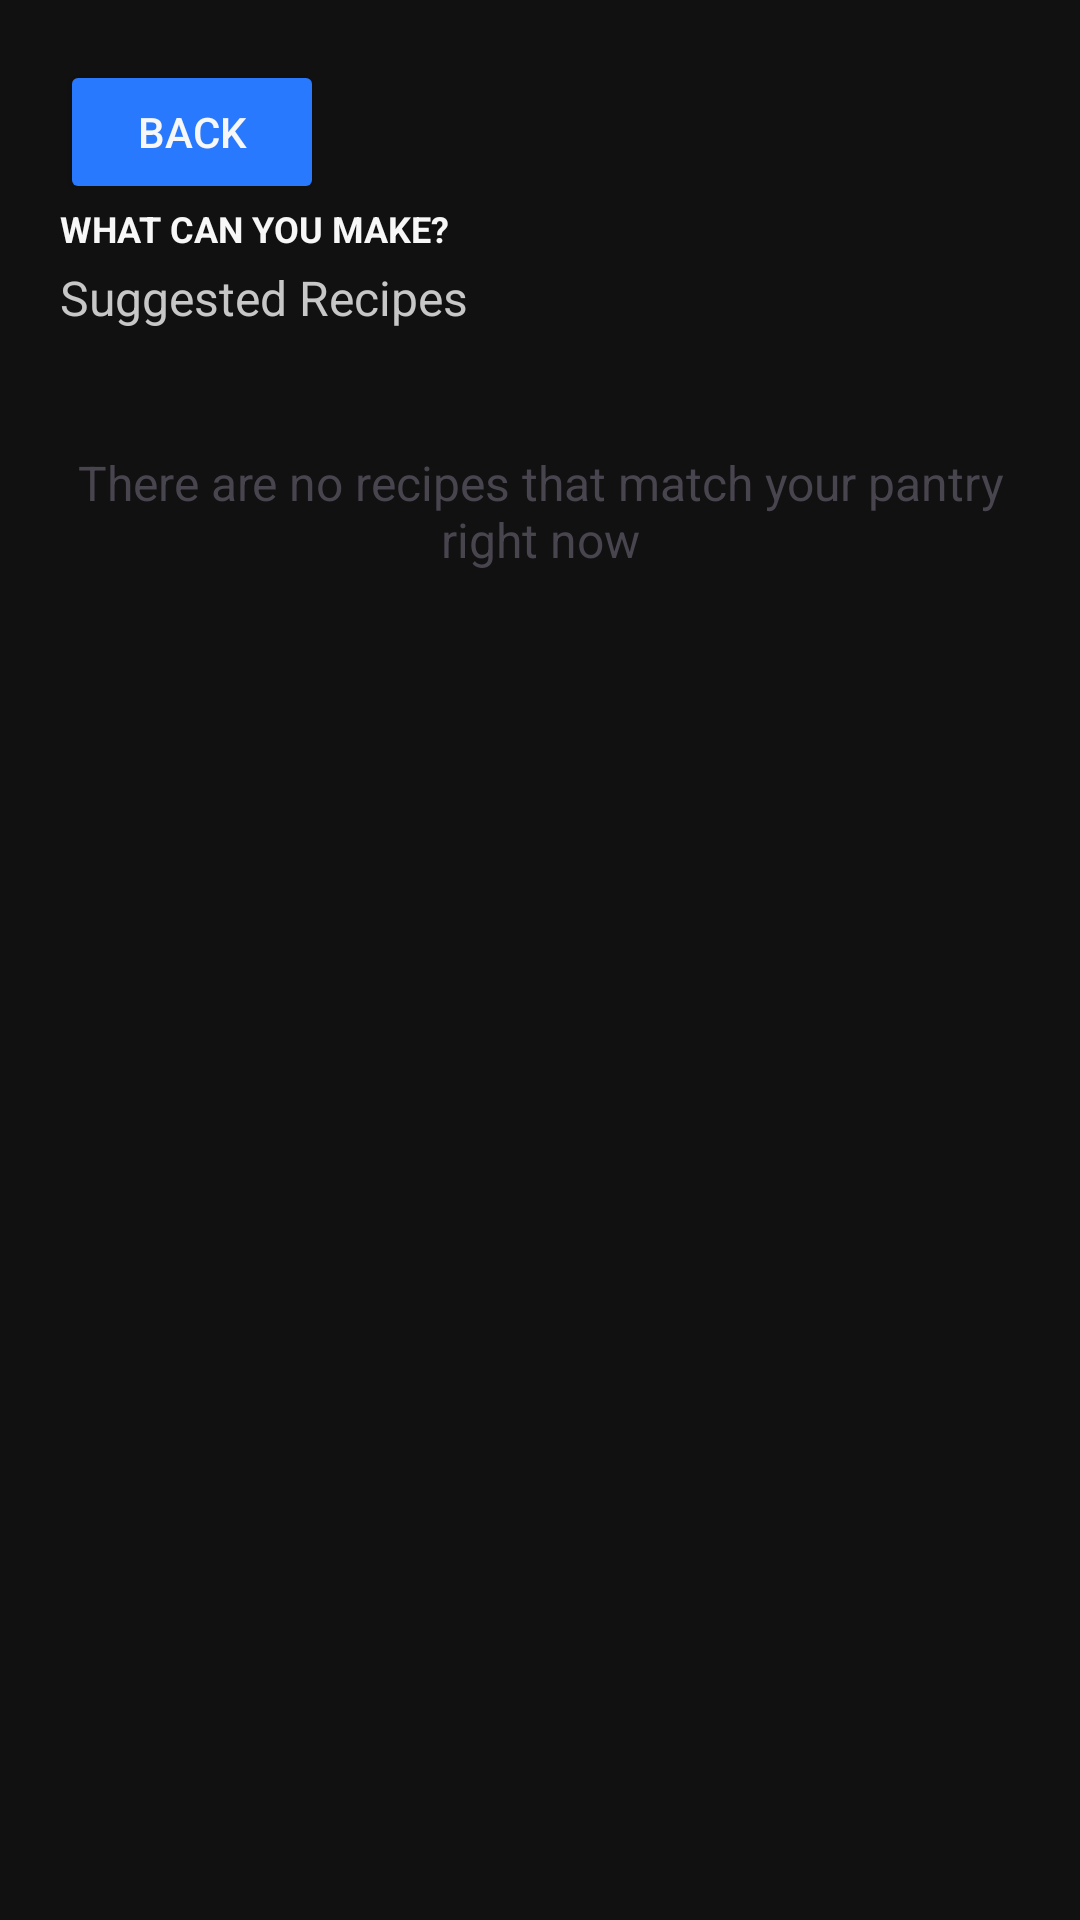

Android layout source for this screen:
<!-- AndroidManifest.xml: application theme Theme.GotEmRecipes -->
<!-- res/layout/activity_suggested_recipes.xml -->
<?xml version="1.0" encoding="utf-8" ?>
<androidx.constraintlayout.widget.ConstraintLayout
    xmlns:android="http://schemas.android.com/apk/res/android"
    xmlns:app="http://schemas.android.com/apk/res-auto"
    android:layout_width="match_parent"
    android:layout_height="match_parent"
    android:padding="20dp"
    android:background="@color/gotem_black">

    <TextView
        android:id = "@+id/textSuggestedRecipesTitle"
        android:layout_width="wrap_content"
        android:layout_height="wrap_content"
        android:text="WHAT CAN YOU MAKE?"
        android:textSize="12dp"
        android:textStyle="bold"
        android:textColor="@color/gotem_white"
        app:layout_constraintTop_toBottomOf="@+id/buttonSuggestedBack"
        app:layout_constraintStart_toStartOf="parent" />
    
    <TextView
        android:id="@+id/textSuggestedRecipesSubtitle"
        android:layout_width="wrap_content"
        android:layout_height="wrap_content"
        android:text="Suggested Recipes"
        android:textSize="16sp"
        android:layout_marginTop="4dp"
        android:textColor="@color/gotem_light_grey"
        app:layout_constraintTop_toBottomOf="@+id/textSuggestedRecipesTitle"
        app:layout_constraintStart_toStartOf="parent" />

    <TextView
        android:id="@+id/textNoRecipes"
        android:layout_width="0dp"
        android:layout_height="wrap_content"
        android:text="There are no recipes that match your pantry right now"
        android:textSize="16sp"
        android:gravity="center"
        android:visibility="visible"
        android:layout_marginTop="40dp"
        app:layout_constraintTop_toBottomOf="@+id/textSuggestedRecipesSubtitle"
        app:layout_constraintStart_toStartOf="parent"
        app:layout_constraintEnd_toEndOf="parent" />

    <androidx.recyclerview.widget.RecyclerView
        android:id="@+id/recyclerSuggestedRecipes"
        android:layout_width="0dp"
        android:layout_height="0dp"
        android:layout_marginTop="20dp"
        app:layout_constraintTop_toBottomOf="@+id/textSuggestedRecipesSubtitle"
        app:layout_constraintBottom_toBottomOf="parent"
        app:layout_constraintStart_toStartOf="parent"
        app:layout_constraintEnd_toEndOf="parent" />

    <Button
        android:id="@+id/buttonSuggestedBack"
        android:layout_width="wrap_content"
        android:layout_height="wrap_content"
        android:text="BACK"
        android:backgroundTint="@color/gotem_blue"
        android:textColor="@color/gotem_white"
        app:layout_constraintTop_toTopOf="parent"
        app:layout_constraintStart_toStartOf="parent"/>

</androidx.constraintlayout.widget.ConstraintLayout>
<!-- resources referenced by this layout -->
<resources>
  <color name="gotem_black">#111111</color>
  <color name="gotem_blue">#2979FF</color>
  <color name="gotem_light_grey">#C7C7C7</color>
  <color name="gotem_white">#F7F7F7</color>
  <style name="Theme.GotEmRecipes" parent="Base.Theme.GotEmRecipes" />
  <style name="Base.Theme.GotEmRecipes" parent="Theme.Material3.DayNight.NoActionBar">
          
          
      </style>
</resources>
